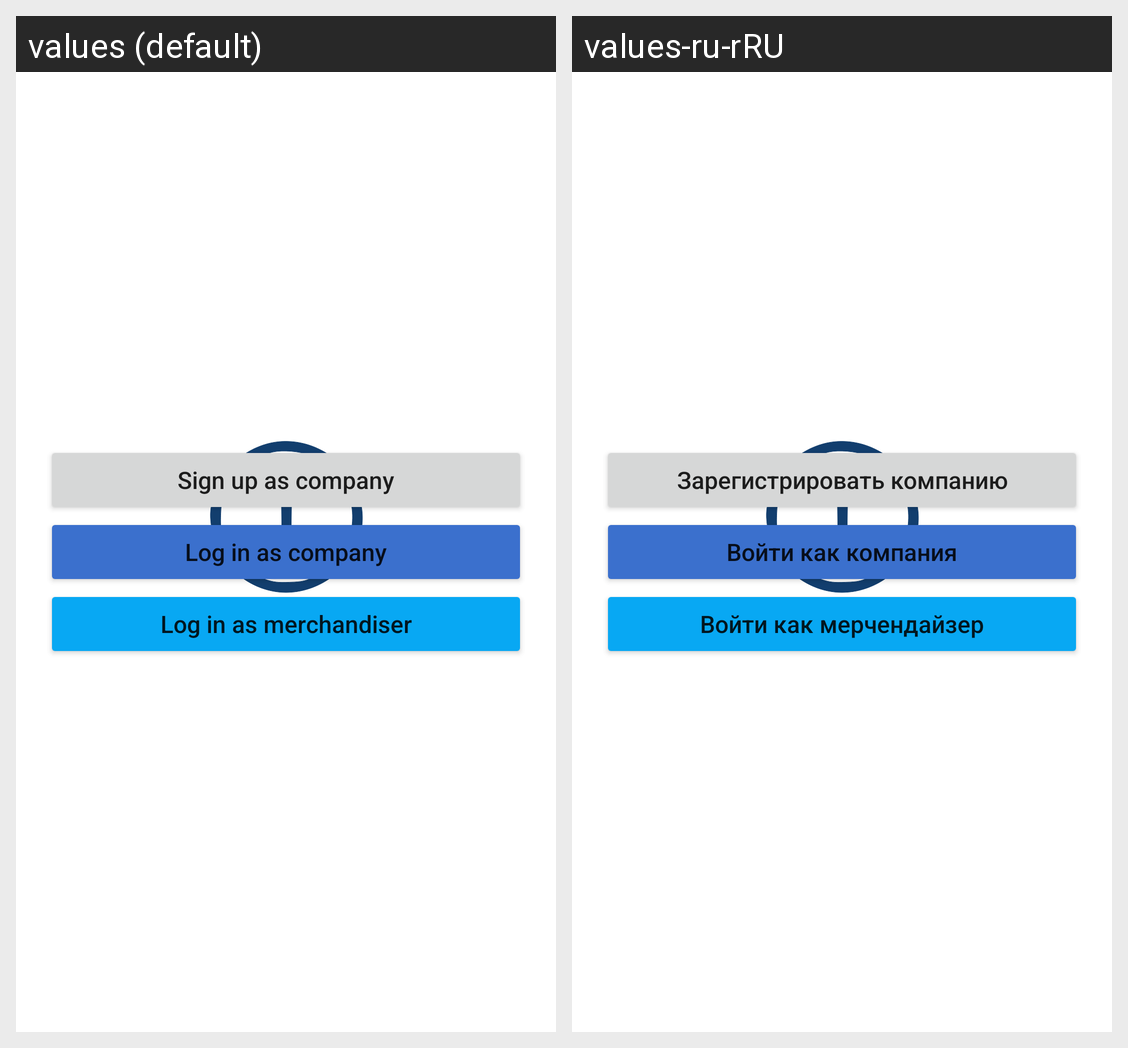

Locale-by-locale string values for the Android screen shown in this grid:
Android screen res/layout/activity_choice.xml rendered under 2 locales, left to right: values (default), values-ru-rRU. Device: Nexus 5 (rendered at 1080×1920; each locale shown at half size, 540×960, under a caption strip naming it); theme Theme.TradeMate.Launcher.
Strings drawn on this screen, with the default value and each locale's value (text and hints the layout hard-codes, and strings that could not be matched under every locale, appear in the picture but are not listed):

choice_activity.sign_up_company_btn.text
  values: Sign up as company
  values-ru-rRU: Зарегистрировать компанию

choice_activity.log_in_company_btn.text
  values: Log in as company
  values-ru-rRU: Войти как компания

choice_activity.log_in_merchandiser_btn.text
  values: Log in as merchandiser
  values-ru-rRU: Войти как мерчендайзер
